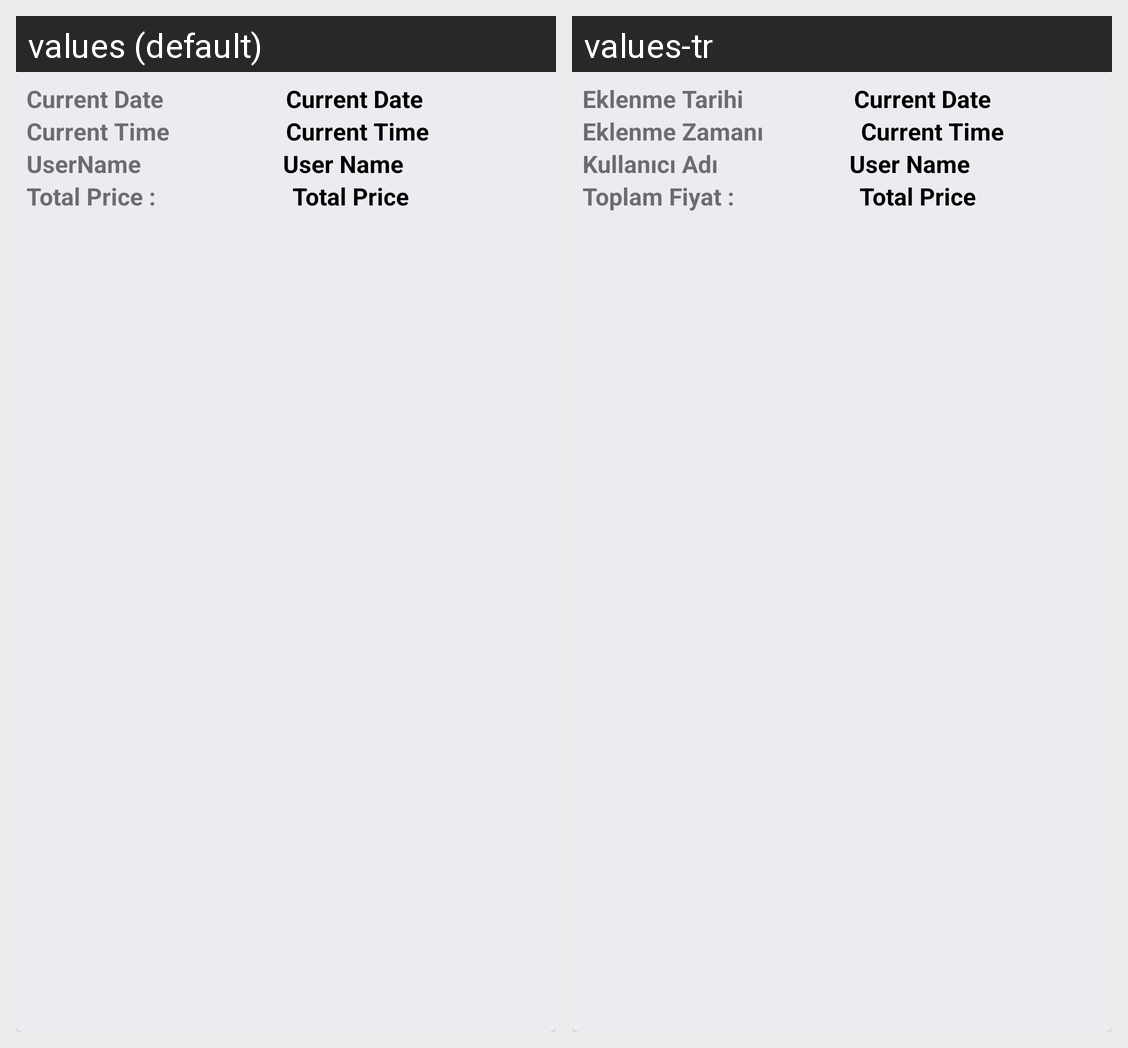

This grid shows one Android layout under two languages. Give, for every string resource on the screen, its name, the default text and each shown locale's text.
Android screen res/layout/admin_orders_rec.xml rendered under 2 locales, left to right: values (default), values-tr. Device: Nexus 5 (rendered at 1080×1920; each locale shown at half size, 540×960, under a caption strip naming it); theme Theme.BuyGo.
Strings drawn on this screen, with the default value and each locale's value (text and hints the layout hard-codes, and strings that could not be matched under every locale, appear in the picture but are not listed):

Current_Date
  values: Current Date
  values-tr: Eklenme Tarihi

Current_Time
  values: Current Time
  values-tr: Eklenme Zamanı

username
  values: UserName
  values-tr: Kullanıcı Adı

Total_Price
  values: Total Price :
  values-tr: Toplam Fiyat :
